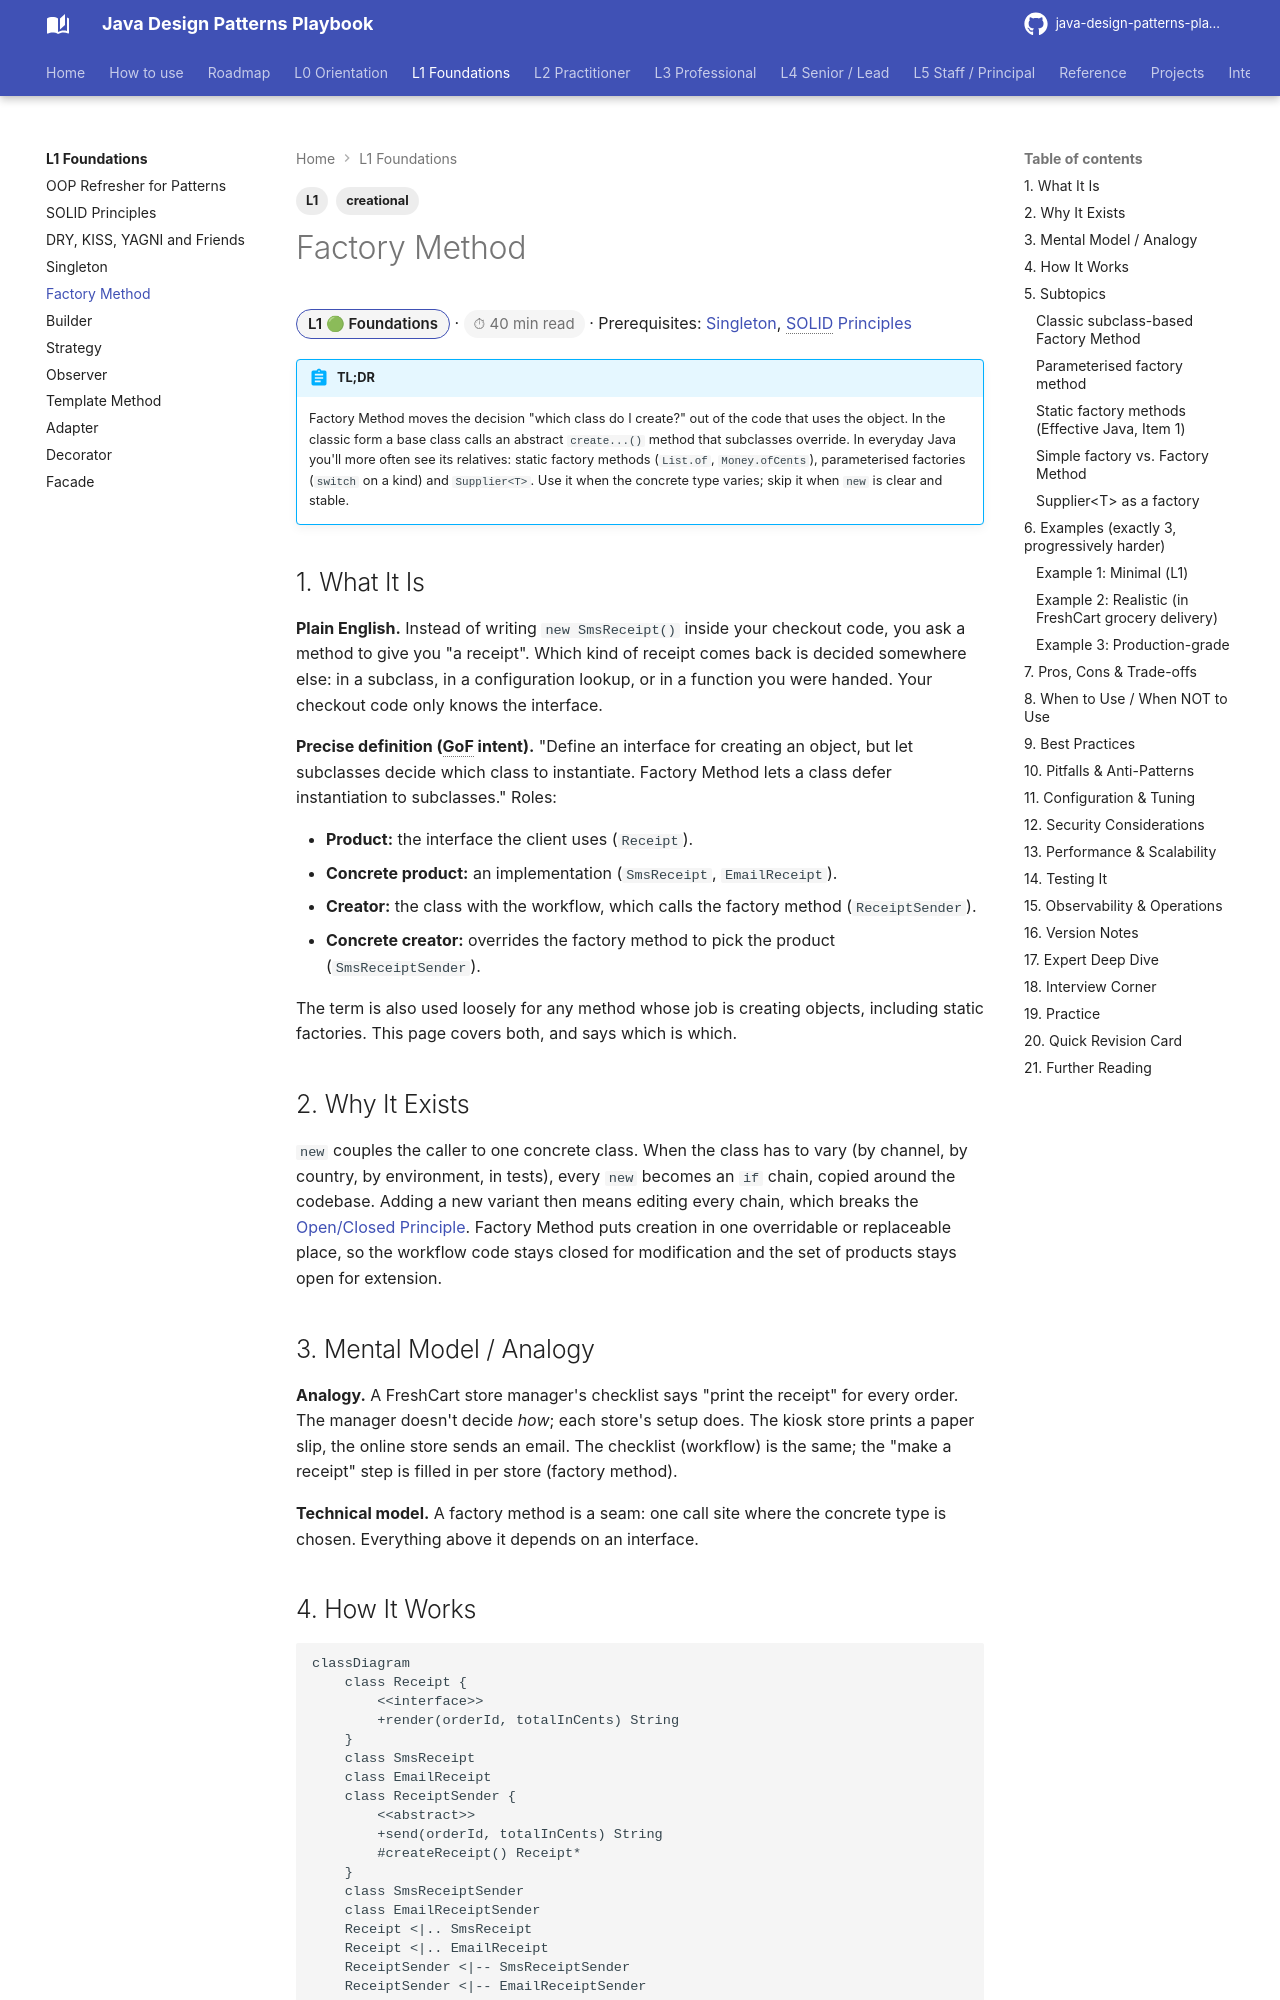

repository: khiruashish/java-design-pattern-mobile-app · page: l1-foundations/factory-method/index.html · generator: mkdocs

---
tags: [L1, creational]
---
# Factory Method

<span class="badge-l1">L1 🟢 Foundations</span> · <span class="read-time">⏱ 40 min read</span> · Prerequisites: [Singleton](singleton.md), [SOLID Principles](solid-principles.md)

!!! abstract "TL;DR"
    Factory Method moves the decision "which class do I create?" out of the code that uses the object. In the classic form a base class calls an abstract `create...()` method that subclasses override. In everyday Java you'll more often see its relatives: static factory methods (`List.of`, `Money.ofCents`), parameterised factories (`switch` on a kind) and `Supplier<T>`. Use it when the concrete type varies; skip it when `new` is clear and stable.

## 1. What It Is

**Plain English.** Instead of writing `new SmsReceipt()` inside your checkout code, you ask a method to give you "a receipt". Which kind of receipt comes back is decided somewhere else: in a subclass, in a configuration lookup, or in a function you were handed. Your checkout code only knows the interface.

**Precise definition (GoF intent).** "Define an interface for creating an object, but let subclasses decide which class to instantiate. Factory Method lets a class defer instantiation to subclasses." Roles:

- **Product:** the interface the client uses (`Receipt`).
- **Concrete product:** an implementation (`SmsReceipt`, `EmailReceipt`).
- **Creator:** the class with the workflow, which calls the factory method (`ReceiptSender`).
- **Concrete creator:** overrides the factory method to pick the product (`SmsReceiptSender`).

The term is also used loosely for any method whose job is creating objects, including static factories. This page covers both, and says which is which.

## 2. Why It Exists

`new` couples the caller to one concrete class. When the class has to vary (by channel, by country, by environment, in tests), every `new` becomes an `if` chain, copied around the codebase. Adding a new variant then means editing every chain, which breaks the [Open/Closed Principle](solid-principles.md). Factory Method puts creation in one overridable or replaceable place, so the workflow code stays closed for modification and the set of products stays open for extension.
